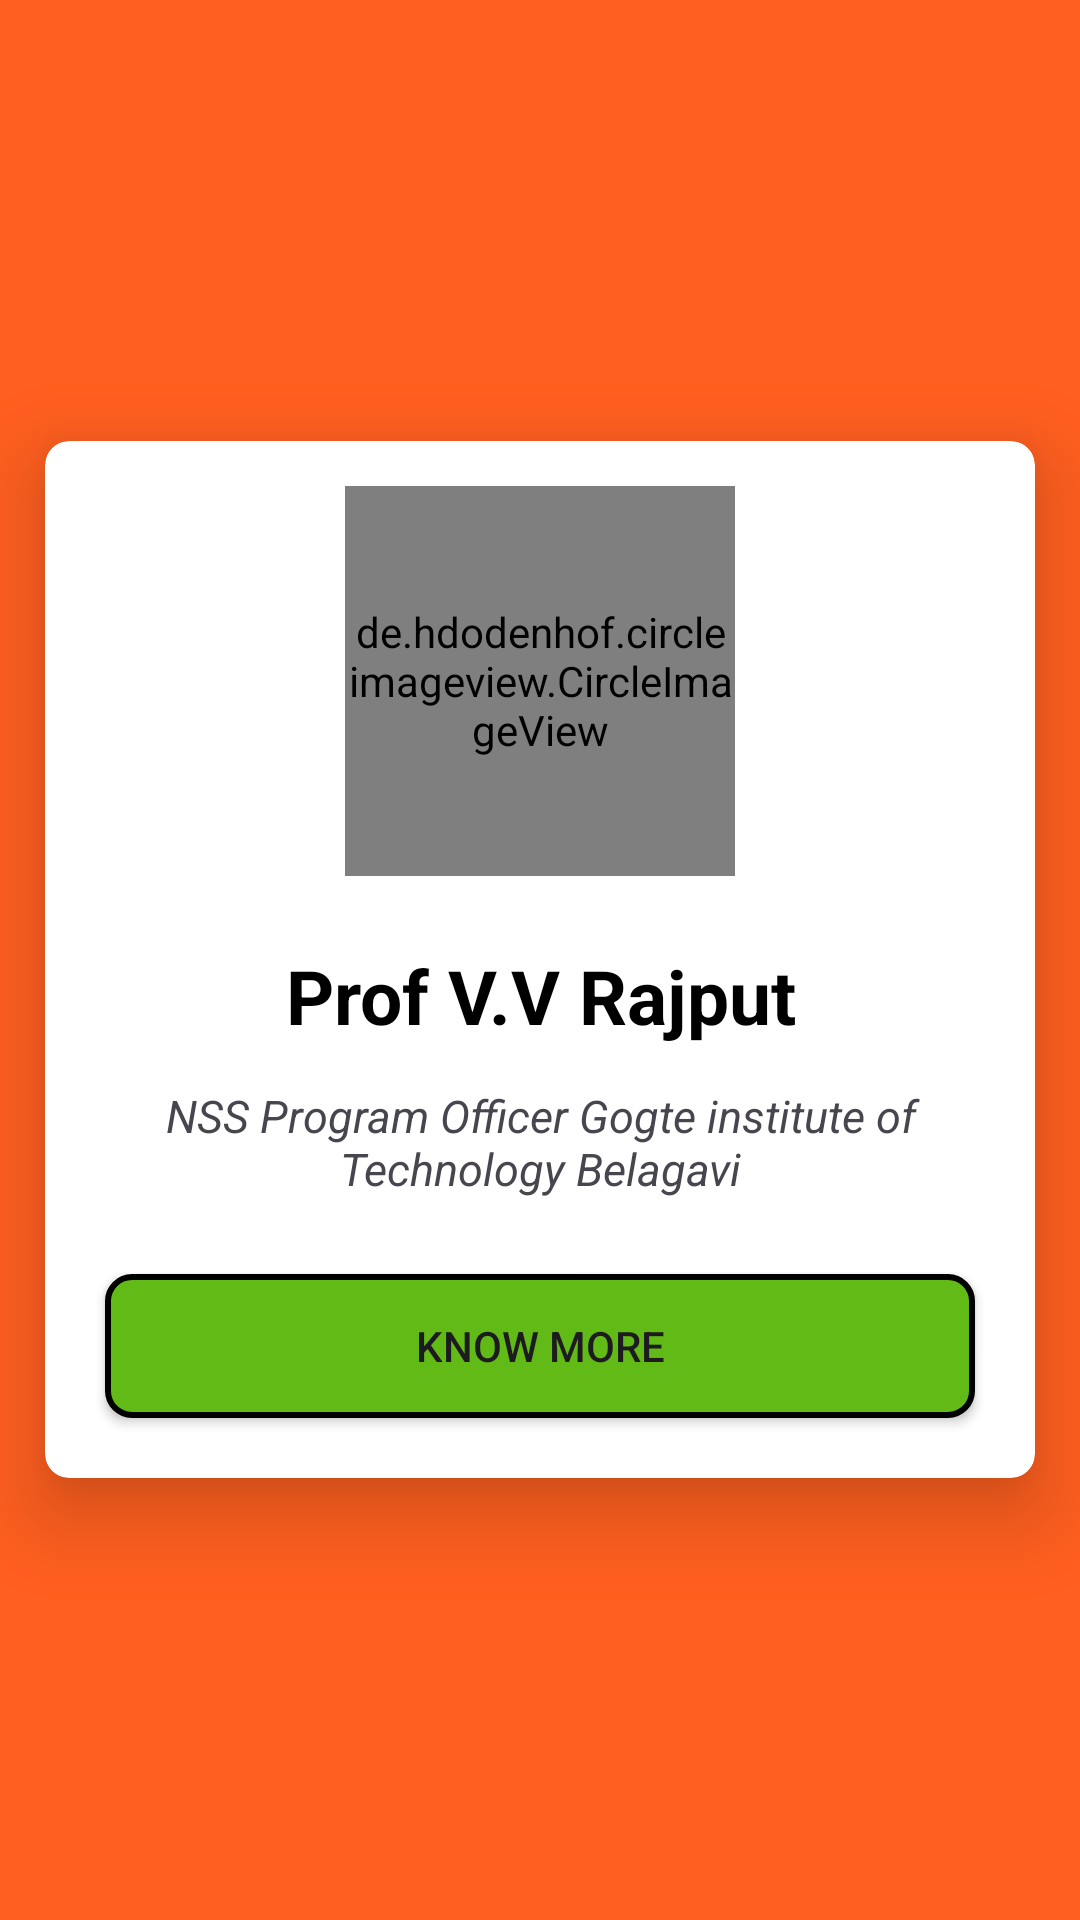

Android layout source for this screen:
<!-- AndroidManifest.xml: application theme Theme.NssGit -->
<!-- res/layout/activity_program_officer.xml -->
<?xml version="1.0" encoding="utf-8"?>
<RelativeLayout
    xmlns:android="http://schemas.android.com/apk/res/android"
    xmlns:app="http://schemas.android.com/apk/res-auto"
    xmlns:tools="http://schemas.android.com/tools"
    android:layout_width="match_parent"
    android:layout_height="match_parent"
    android:background="@color/default_theme"
    tools:context=".Program_officer">


            <androidx.cardview.widget.CardView
                android:layout_width="match_parent"
                android:layout_height="wrap_content"
                app:cardElevation="15dp"
                app:cardCornerRadius="8dp"
                android:layout_margin="15dp"
                android:layout_centerInParent="true">
                <androidx.appcompat.widget.LinearLayoutCompat
                    android:layout_width="match_parent"
                    android:layout_height="wrap_content"
                    android:orientation="vertical">


                    <de.hdodenhof.circleimageview.CircleImageView
                        android:layout_width="130dp"
                        android:layout_height="130dp"
                        app:civ_border_overlay="true"
                        app:civ_border_width="2dp"
                        android:layout_margin="15dp"
                        android:src="@drawable/program_officer"
                        android:layout_gravity="center">
                    </de.hdodenhof.circleimageview.CircleImageView>
                    <TextView
                        android:layout_width="match_parent"
                        android:layout_height="wrap_content"
                        android:textAlignment="center"
                        android:text="Prof V.V Rajput"
                        android:textStyle="bold"
                        android:textColor="@color/black"
                        android:textSize="25sp"
                        android:layout_margin="8dp"/>
                    <TextView
                        android:layout_width="match_parent"
                        android:layout_height="wrap_content"
                        android:textAlignment="center"
                        android:gravity="center"
                        android:text="NSS Program Officer Gogte institute of Technology Belagavi"
                        android:layout_margin="5dp"
                        android:textStyle="italic"
                        android:textSize="15sp"
                        />
                   <androidx.appcompat.widget.AppCompatButton
                       android:layout_width="match_parent"
                       android:layout_height="wrap_content"
                       android:layout_margin="20dp"
                       android:background="@drawable/btn_background"
                       android:drawableEnd="@drawable/baseline_arrow_downward_24"
                       android:text="Know More"
                       android:id="@+id/know_more_rajput"/>
                    <WebView
                        android:layout_width="match_parent"
                        android:layout_height="600dp"
                        android:layout_margin="10dp"
                        android:visibility="gone"
                        android:id="@+id/webview_rajput_program"
                        tools:ignore="WebViewLayout" />
                </androidx.appcompat.widget.LinearLayoutCompat>
            </androidx.cardview.widget.CardView>


</RelativeLayout>
<!-- resources referenced by this layout -->
<resources>
  <color name="black">#FF000000</color>
  <color name="default_theme">#FF5F1F</color>
  <!-- drawable btn_background (drawable) -->
  <?xml version="1.0" encoding="utf-8"?>
  <shape xmlns:android="http://schemas.android.com/apk/res/android">
  <corners android:radius="8dp"></corners>
      <stroke android:width="2dp" android:color="@color/black">
      </stroke>
      <solid android:color="#62BA16"/>
  </shape>
  <style name="Theme.NssGit" parent="Base.Theme.NssGit" />
  <style name="Base.Theme.NssGit" parent="Theme.Material3.Light.NoActionBar">
          
          
  
          <item name="colorPrimary">@color/default_theme</item>
      </style>
</resources>
